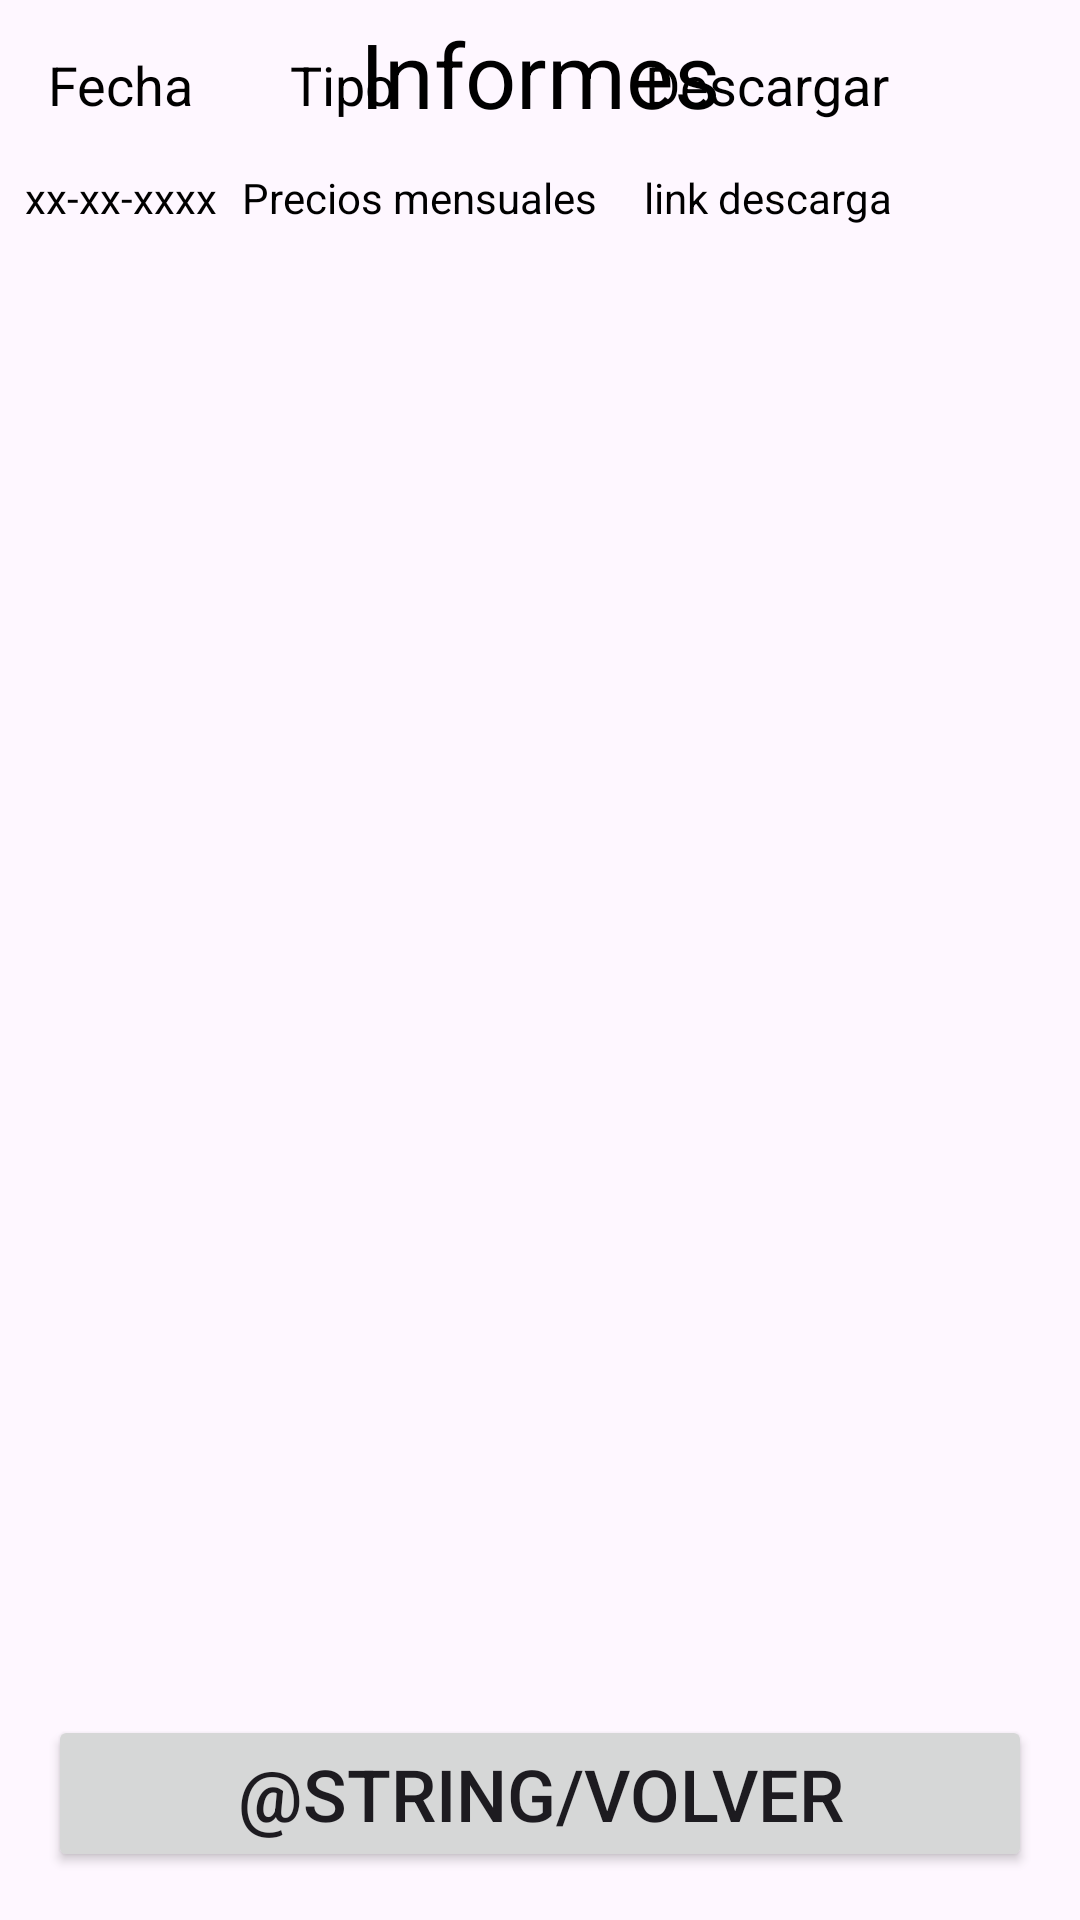

The Android layout XML behind this screen, and the referenced resources:
<!-- AndroidManifest.xml: application theme Theme.MercadApp_v1 -->
<!-- res/layout/activity_informes.xml -->
<?xml version="1.0" encoding="utf-8"?>
<androidx.constraintlayout.widget.ConstraintLayout xmlns:android="http://schemas.android.com/apk/res/android"
    xmlns:app="http://schemas.android.com/apk/res-auto"
    xmlns:tools="http://schemas.android.com/tools"
    android:id="@+id/main"
    android:layout_width="match_parent"
    android:layout_height="match_parent"
    tools:context=".InformesActivity"
    tools:ignore="MissingConstraints,RtlHardcoded">

    <ImageView
        android:layout_width="100dp"
        android:layout_height="100dp"
        android:layout_gravity="left|top"
        android:adjustViewBounds="true"
        android:importantForAccessibility="no"
        android:src="@drawable/mercad_app"
        tools:ignore="RtlHardcoded"/>

    <LinearLayout
        android:id="@+id/linearLayout"
        android:layout_width="match_parent"
        android:layout_height="wrap_content"
        android:layout_marginBottom="108dp"
        android:orientation="vertical"
        app:layout_constraintBottom_toBottomOf="parent"
        app:layout_constraintEnd_toEndOf="parent"
        app:layout_constraintStart_toStartOf="parent"
        app:layout_constraintHorizontal_bias="0.483">

    </LinearLayout>

    <TextView
        android:layout_width="match_parent"
        android:layout_height="49dp"
        android:gravity="center"
        android:text="@string/informes"
        android:textColor="@color/black"
        android:textSize="30sp"
        tools:layout_editor_absoluteX="0dp"
        tools:layout_editor_absoluteY="59dp"
        tools:ignore="MissingConstraints" />

    <TableLayout
        android:layout_width="match_parent"
        android:layout_height="189dp"
        tools:layout_editor_absoluteX="0dp"
        tools:layout_editor_absoluteY="112dp"
        tools:ignore="MissingConstraints, HardcodedText">

        <TableRow
            android:layout_width="match_parent"
            android:layout_height="match_parent">

            <TextView
                android:layout_width="wrap_content"
                android:layout_height="wrap_content"
                android:padding="16dp"
                android:text="Fecha"
                android:textColor="#000000"
                android:textSize="18sp"
                />

            <TextView
                android:layout_width="wrap_content"
                android:layout_height="wrap_content"
                android:padding="16dp"
                android:text="Tipo"
                android:textColor="#000000"
                android:textSize="18sp" />

            <TextView
                android:layout_width="wrap_content"
                android:layout_height="wrap_content"
                android:padding="16dp"
                android:text="Descargar"
                android:textColor="#000000"
                android:textSize="18sp"
                />
        </TableRow>

        <TableRow
            android:layout_width="match_parent"
            android:layout_height="match_parent">

            <TextView
                android:layout_width="wrap_content"
                android:layout_height="wrap_content"
                android:gravity="center"
                android:text="xx-xx-xxxx"
                android:textColor="#000000"
                android:textSize="14sp"
                />

            <TextView
                android:layout_width="wrap_content"
                android:layout_height="wrap_content"
                android:gravity="center"
                android:text="Precios mensuales"
                android:textColor="#000000"
                android:textSize="14sp" />

            <TextView
                android:layout_width="wrap_content"
                android:layout_height="wrap_content"
                android:gravity="center"
                android:text="link descarga"
                android:textColor="#000000"
                android:textSize="14sp" />
        </TableRow>
    </TableLayout>

    <Button
        android:id="@+id/btnRegresar"
        android:layout_width="match_parent"
        android:layout_height="wrap_content"
        android:padding="10dp"
        android:text="@string/volver"
        android:textSize="24sp"
        app:layout_constraintBottom_toBottomOf="parent"
        app:layout_constraintStart_toStartOf="parent"
        app:layout_constraintEnd_toEndOf="parent"
        android:layout_margin="16dp"
        />

</androidx.constraintlayout.widget.ConstraintLayout>
<!-- resources referenced by this layout -->
<resources>
  <color name="black">#FF000000</color>
  <string name="informes">Informes</string>
  <style name="Theme.MercadApp_v1" parent="Base.Theme.MercadApp_v1" />
  <style name="Base.Theme.MercadApp_v1" parent="Theme.Material3.DayNight.NoActionBar">
          
          
      </style>
</resources>
